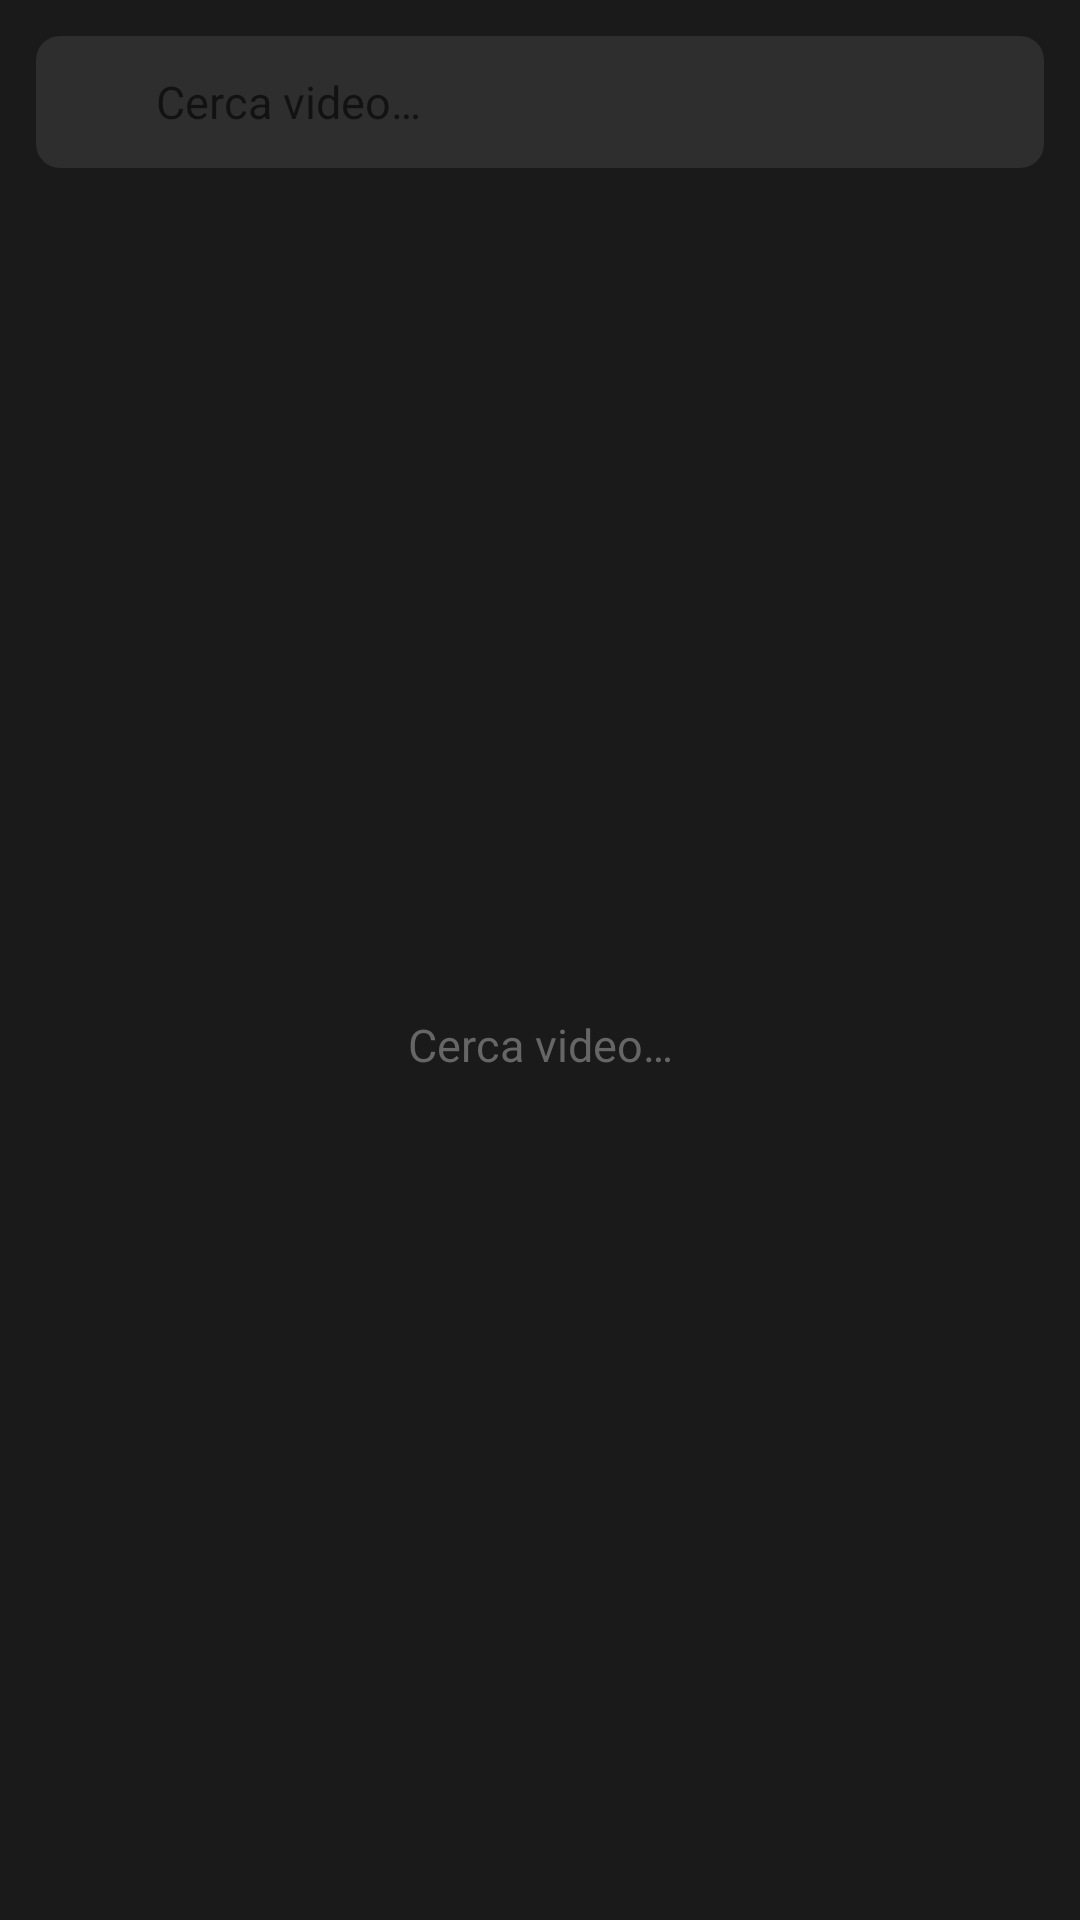

Reconstruct the res/layout file that produces this screen, plus the resources it refers to.
<!-- AndroidManifest.xml: application theme Theme.EroProfile -->
<!-- res/layout/fragment_search.xml -->
<?xml version="1.0" encoding="utf-8"?>
<androidx.constraintlayout.widget.ConstraintLayout
    xmlns:android="http://schemas.android.com/apk/res/android"
    xmlns:app="http://schemas.android.com/apk/res-auto"
    android:layout_width="match_parent"
    android:layout_height="match_parent"
    android:background="@color/ep_background">

    
    <LinearLayout
        android:id="@+id/searchBarContainer"
        android:layout_width="0dp"
        android:layout_height="44dp"
        android:layout_marginStart="12dp"
        android:layout_marginEnd="12dp"
        android:layout_marginTop="12dp"
        android:background="@drawable/bg_search_bar"
        android:gravity="center_vertical"
        android:orientation="horizontal"
        android:paddingStart="12dp"
        android:paddingEnd="12dp"
        app:layout_constraintEnd_toEndOf="parent"
        app:layout_constraintStart_toStartOf="parent"
        app:layout_constraintTop_toTopOf="parent">

        <ImageView
            android:layout_width="20dp"
            android:layout_height="20dp"
            android:layout_marginEnd="8dp"
            android:src="@drawable/ic_search"
            android:tint="@color/ep_text_hint"
            android:contentDescription="Cerca" />

        <EditText
            android:id="@+id/searchInput"
            android:layout_width="0dp"
            android:layout_height="match_parent"
            android:layout_weight="1"
            android:background="@null"
            android:hint="@string/search_hint"
            android:imeOptions="actionSearch"
            android:inputType="text"
            android:maxLines="1"
            android:textColor="@color/ep_text_primary"
            android:textSize="15sp" />

    </LinearLayout>

    
    <androidx.recyclerview.widget.RecyclerView
        android:id="@+id/recyclerSearchResults"
        android:layout_width="0dp"
        android:layout_height="0dp"
        android:clipToPadding="false"
        android:padding="6dp"
        android:visibility="gone"
        app:layout_constraintBottom_toBottomOf="parent"
        app:layout_constraintEnd_toEndOf="parent"
        app:layout_constraintStart_toStartOf="parent"
        app:layout_constraintTop_toBottomOf="@id/searchBarContainer" />

    
    <ProgressBar
        android:id="@+id/progressBar"
        android:layout_width="wrap_content"
        android:layout_height="wrap_content"
        android:indeterminateTint="@color/ep_orange"
        android:visibility="gone"
        app:layout_constraintBottom_toBottomOf="parent"
        app:layout_constraintEnd_toEndOf="parent"
        app:layout_constraintStart_toStartOf="parent"
        app:layout_constraintTop_toBottomOf="@id/searchBarContainer" />

    
    <LinearLayout
        android:id="@+id/emptyView"
        android:layout_width="wrap_content"
        android:layout_height="wrap_content"
        android:gravity="center"
        android:orientation="vertical"
        app:layout_constraintBottom_toBottomOf="parent"
        app:layout_constraintEnd_toEndOf="parent"
        app:layout_constraintStart_toStartOf="parent"
        app:layout_constraintTop_toBottomOf="@id/searchBarContainer">

        <TextView
            android:id="@+id/emptyText"
            android:layout_width="wrap_content"
            android:layout_height="wrap_content"
            android:text="@string/search_hint"
            android:textColor="@color/ep_text_hint"
            android:textSize="15sp"
            android:gravity="center" />

    </LinearLayout>

</androidx.constraintlayout.widget.ConstraintLayout>
<!-- resources referenced by this layout -->
<resources>
  <color name="ep_background">#1A1A1A</color>
  <color name="ep_orange">#FF6600</color>
  <color name="ep_text_hint">#666666</color>
  <color name="ep_text_primary">#FFFFFF</color>
  <!-- drawable bg_search_bar (drawable) -->
  <?xml version="1.0" encoding="utf-8"?>
  <shape xmlns:android="http://schemas.android.com/apk/res/android"
      android:shape="rectangle">
      <solid android:color="#2E2E2E" />
      <corners android:radius="8dp" />
  </shape>
  <string name="search_hint">Cerca video…</string>
  <style name="Theme.EroProfile" parent="Theme.MaterialComponents.DayNight.NoActionBar">
          <item name="colorPrimary">@color/ep_orange</item>
          <item name="colorPrimaryVariant">@color/ep_orange_dark</item>
          <item name="colorSecondary">@color/ep_orange</item>
          <item name="colorSecondaryVariant">@color/ep_orange_dark</item>
          <item name="android:colorBackground">@color/ep_background</item>
          <item name="colorSurface">@color/ep_surface</item>
          <item name="colorOnPrimary">@color/ep_text_primary</item>
          <item name="colorOnBackground">@color/ep_text_primary</item>
          <item name="colorOnSurface">@color/ep_text_primary</item>
          <item name="android:textColorPrimary">@color/ep_text_primary</item>
          <item name="android:textColorSecondary">@color/ep_text_secondary</item>
          <item name="android:statusBarColor">@color/ep_surface</item>
          <item name="android:navigationBarColor">@color/ep_surface</item>
          <item name="android:windowLightStatusBar">false</item>
          <item name="android:windowLightNavigationBar">false</item>
      </style>
  <color name="ep_orange_dark">#CC5200</color>
  <color name="ep_surface">#252525</color>
  <color name="ep_text_secondary">#AAAAAA</color>
</resources>
